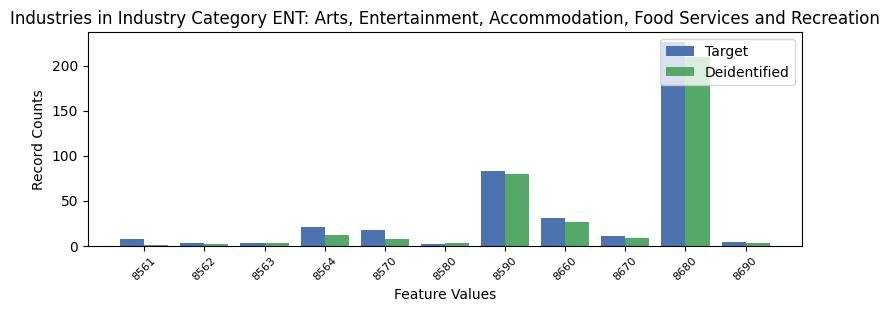

Data behind this chart, as committed beside it:
, INDP, count_target, count_deidentified
8, 8561, 7, 1
5, 8562, 3, 2
6, 8563, 3, 3
7, 8564, 21, 12
4, 8570, 17, 7
10, 8580, 2, 3
1, 8590, 83, 80
3, 8660, 31, 26
2, 8670, 11, 9
0, 8680, 226, 210
9, 8690, 4, 3
